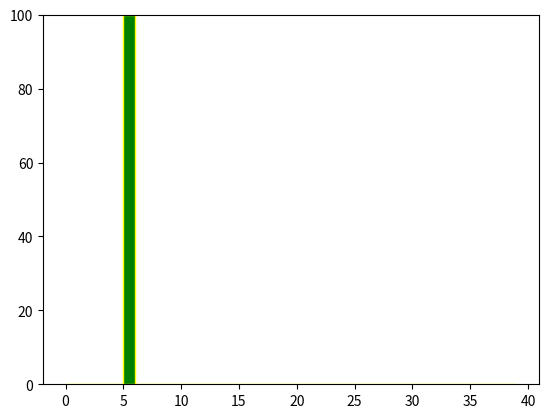

This chart was generated by the following Python code:
#!/usr/bin/env python3

import argparse
import matplotlib.pyplot as plt
import numpy as np
import matplotlib.animation as animation


parser = argparse.ArgumentParser()
parser.add_argument("--partnum", help='Particle number', type=int, default=100)
parser.add_argument("--iterations", help='Number of iterations', type=int, default=200)
parser.add_argument("--totalenergy", help='Total Energy of the sample', type=int, default=1)

args = parser.parse_args()


def prepare_animation(bar_container, x, hist_bins, rg, ax):
	
	def animate(frame_number):
        
		curitnum = 0
		while curitnum < args.iterations:

			i = rg.integers(0,args.partnum,1)
			j = rg.integers(0,args.partnum,1)

			if x[i] != 0:
				x[i] = x[i] - 1
				x[j] = x[j] + 1

			curitnum = curitnum + 1

		n, _ = np.histogram(x, hist_bins)
		for count, rect in zip(n, bar_container.patches):
			rect.set_height(count)
		ax.set_ylim(top=(int(max(n) / 100) + 1) * 100)
		return bar_container.patches
	return animate

# np.random.seed(5)

x = np.full((1,args.partnum), 5, dtype=int)[0]
hist_bins = np.linspace(0, 39, 40)
rg = np.random.default_rng()

fig, ax = plt.subplots()
_, _, bar_container = ax.hist(x, hist_bins, lw=1,
                              ec="yellow", fc="green", alpha=1)
ax.set_ylim(top=args.partnum)  # set safe limit to ensure that all data is visible.

ani = animation.FuncAnimation(fig, prepare_animation(bar_container, x, hist_bins, rg, ax), 50,
                              repeat=False, blit=False, interval=1000)
plt.show()
